Run: headless pygame with SDL's dummy video driver; simulated clock (each Clock.tick advances the game by its frame time, no real sleeping); random seed 0; keys injected as events and as key.get_pressed() state; no mouse input.
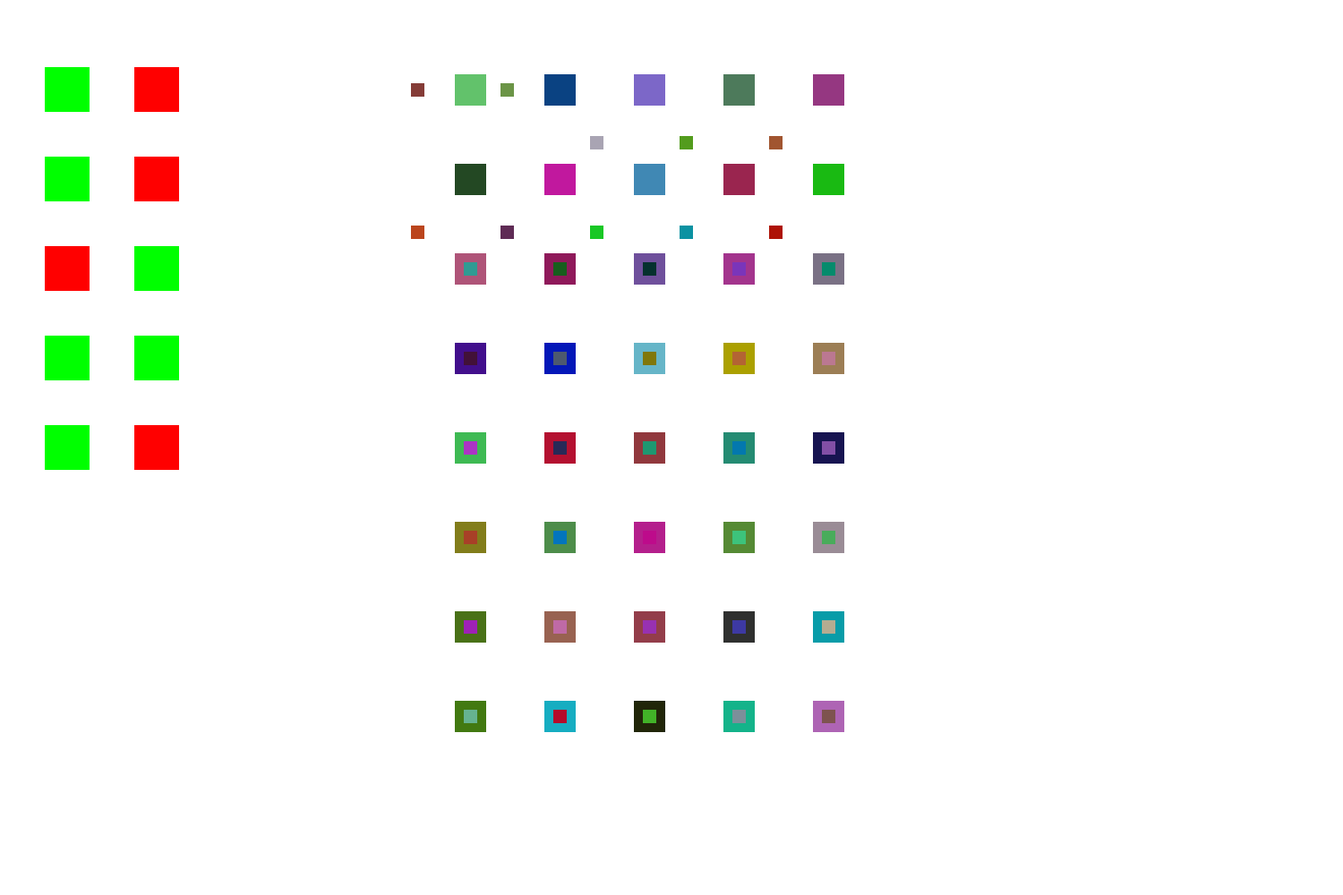
Frame 1 of 4 · flips 1–60 · no input
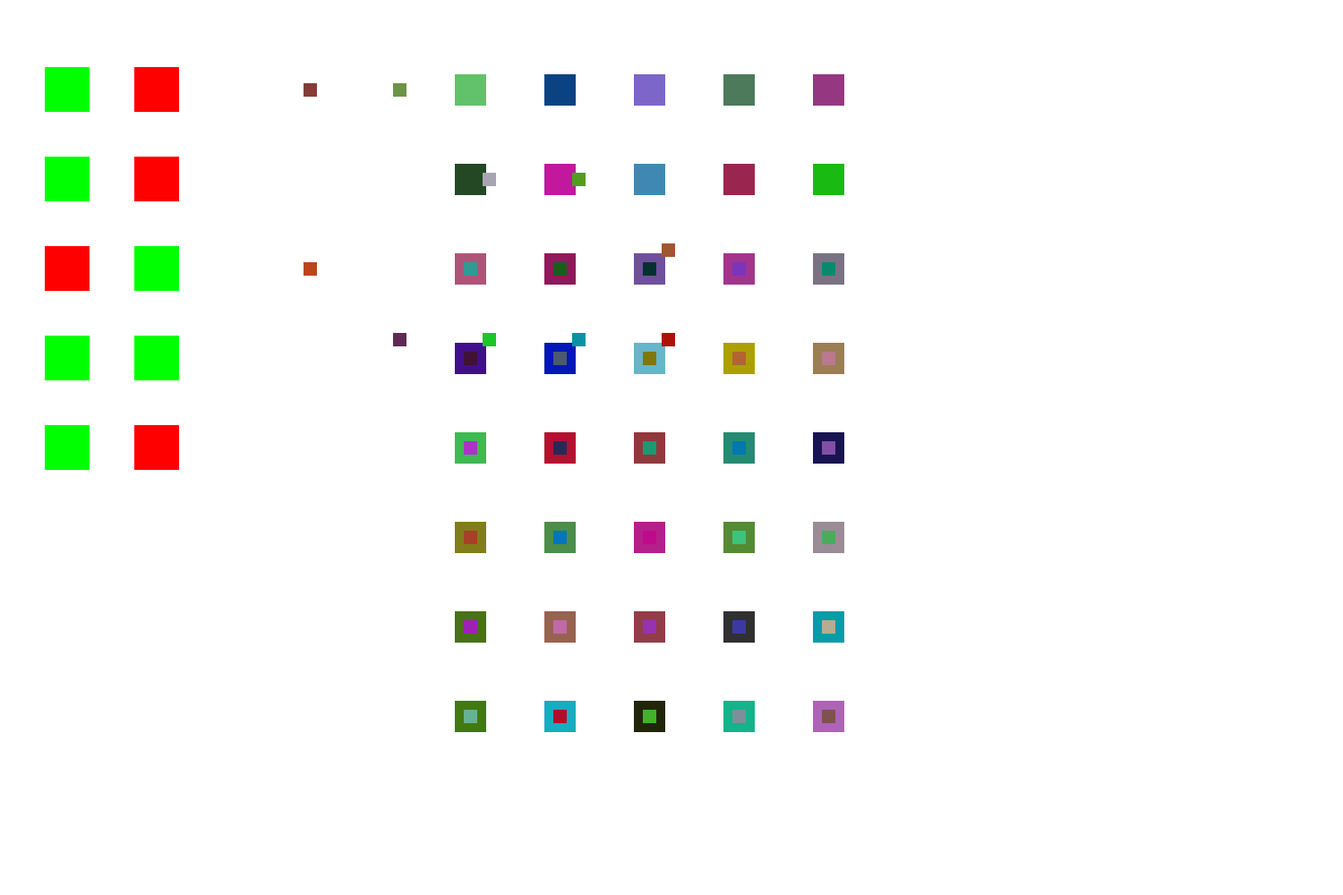
Frame 2 of 4 · flips 61–180 · tapped SPACE, RETURN · held RIGHT (→), D
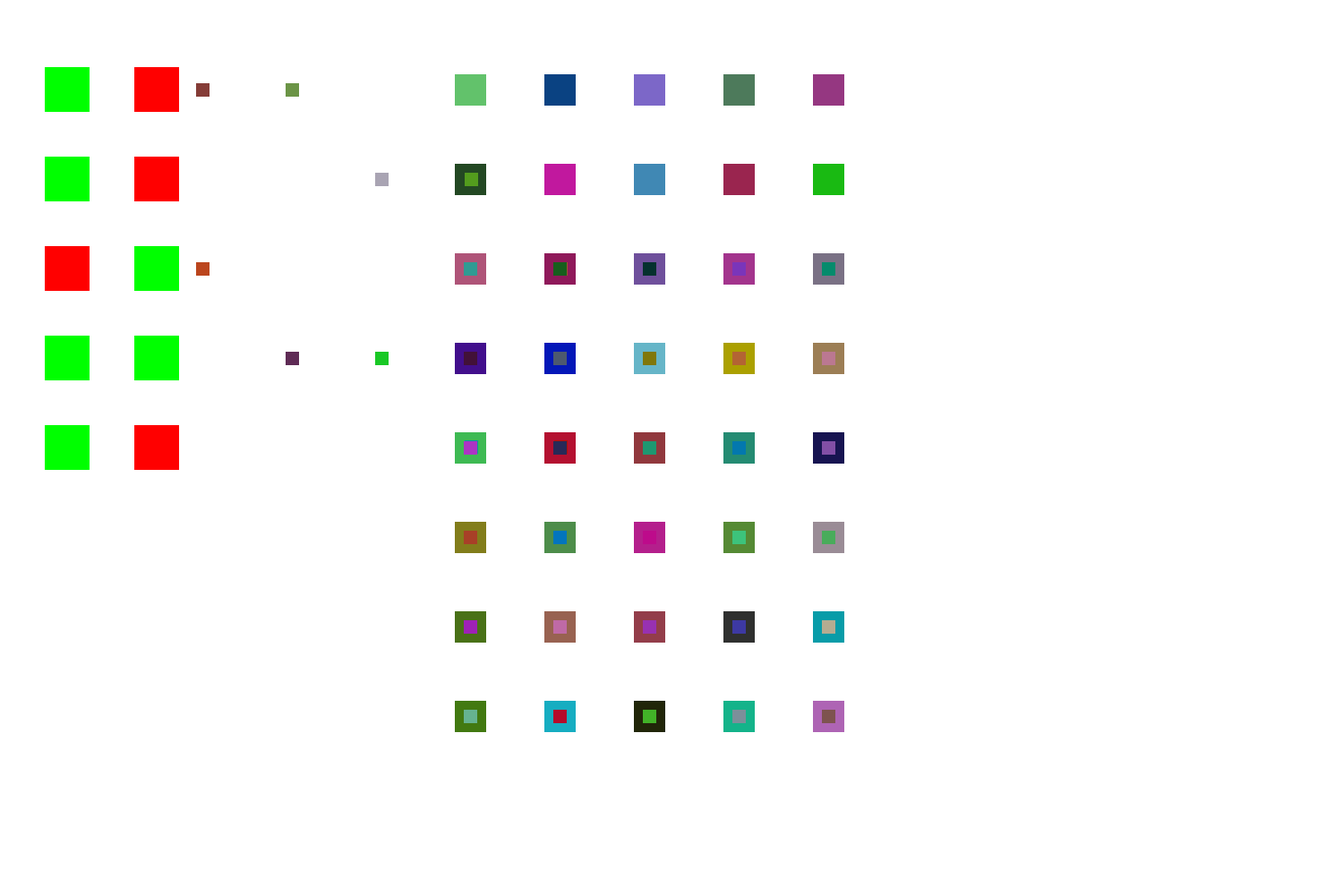
Frame 3 of 4 · flips 181–300 · held DOWN (↓), S
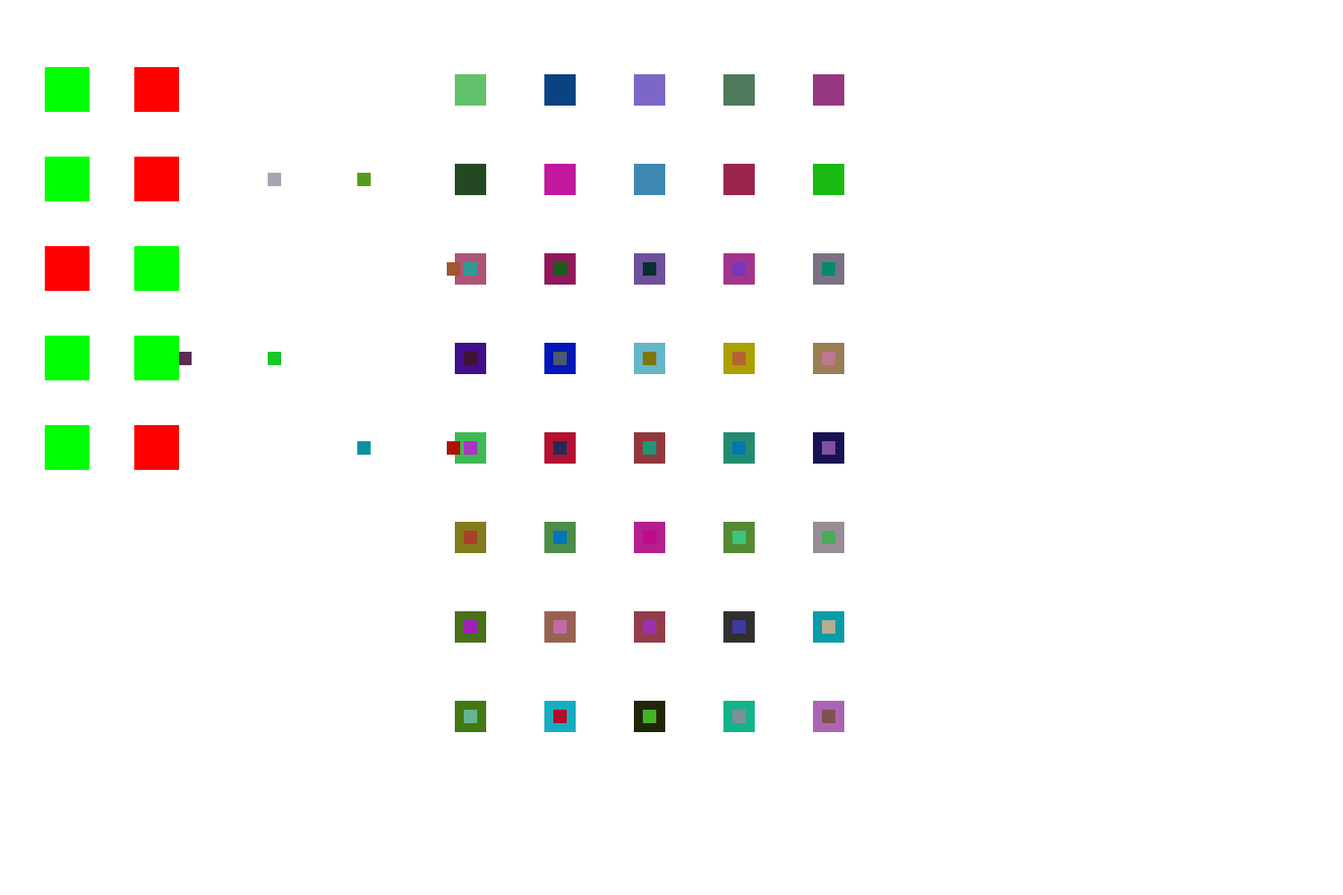
Frame 4 of 4 · flips 301–420 · held LEFT (←), A, UP (↑), W

The pygame program that drew these frames:

# Richie Pajak independent study

import pygame
import random

from pygame.locals import (
    K_ESCAPE,
    KEYDOWN,
    QUIT,
)

SCREEN_WIDTH = 1500
SCREEN_HEIGHT = 1000


def find_empty_home():
    for x in homes:
        if not x.owned:
            x.owned = True
            return x
    return None


def find_home_location():
    row = len(homes) // 5
    col = len(homes) % 5
    rowcoord = (row * 100) + 100
    colcoord = (col * 100) + 525
    return colcoord, rowcoord


def find_business_location():
    row = len(businesses) // 2
    col = len(businesses) % 2
    rowcoord = (row * 100) + 100
    colcoord = (col * 100) + 75
    return colcoord, rowcoord


def create_home():
    new_home = Home()
    homes.add(new_home)
    all_sprites.add(new_home)


def create_agent():
    new_agent = Agent()
    agents.add(new_agent)
    all_sprites.add(new_agent)


def create_business(type):
    new_business = Business(type)
    businesses.add(new_business)
    all_sprites.add(new_business)


class Agent(pygame.sprite.Sprite):
    def __init__(self):
        super(Agent, self).__init__()
        self.size = 15
        self.speed = 1
        self.objective = 0
        self.food = random.randint(5, 10)
        self.water = random.randint(5, 10)
        self.money = 100
        self.surf = pygame.Surface((self.size, self.size))
        self.surf.fill((random.randint(0, 200), random.randint(0, 200), random.randint(0, 200)))
        self.rect = self.surf.get_rect()
        self.home = find_empty_home()
        self.destination = self.home
        self.at_home = True
        self.type = 0
        self.options = []
        if self.home is None:
            self.rect.center = (0, 0)
        else:
            self.rect.center = self.home.rect.center
        self.curr_prio = None

        self.work_prio = 100 - self.money

        self.prio_list = {
            'food': 20 - self.food,
            'water': 20 - self.water
        }

    def update(self, businesses):

        if self.curr_prio == 'home':
            self.destination = self.home
        elif self.curr_prio == 'work':
            for x in businesses:
                if x.being_worked() is False:
                    self.destination = x
                    x.set_worked(True)
                    break
        else:
            if len(self.options) != 0:
                min_price = 100000
                best_option = None
                for x in self.options:
                    if x.get_sell_price() < min_price:
                        min_price = x.get_sell_price()
                        best_option = x
                self.destination = best_option
                if self.rect.colliderect(self.destination.rect):
                    if self.buy(self.destination):
                        self.curr_prio = 'home'
                        self.options.clear()
                    else:
                        self.options.pop(0)
            else:
                self.curr_prio = 'home'

        self.move()

        if self.rect.center == self.home.rect.center:
            self.at_home = True
        else:
            self.at_home = False

    def determine_business(self, businesses):
        for x in businesses:
            if x.product_type == self.curr_prio:
                self.options.append(x)

    def buy(self, business):
        num_purchases = 4
        success = False
        while num_purchases > 0:
            if self.money >= business.get_sell_price():
                if business.sell():
                    success = True
                    self.spend_money(business.get_sell_price())
                    if business.product_type == 'food':
                        self.food = self.food + 1
                    if business.product_type == 'water':
                        self.water = self.water + 1

            num_purchases = num_purchases - 1
        return success

    def spend_money(self, amount):
        self.money = self.money - amount

    def gain_money(self, amount):
        self.money = self.money + amount

    def calc_prios(self):
        print(self.food, self.water, self.money)
        self.prio_list['food'] = 20 - self.food
        self.prio_list['water'] = 20 - self.water
        self.work_prio = 100 - self.money

    def lose_products(self):
        self.food = self.food - 1
        self.water = self.water - 1

    def get_highest_prio(self):
        prio_options = ['food']
        for x in self.prio_list:
            if self.prio_list.get(x) > self.prio_list[prio_options[0]]:
                prio_options.clear()
                prio_options.append(x)
            elif self.prio_list.get(x) == self.prio_list[prio_options[0]]:
                prio_options.append(x)
        index = random.randint(0, len(prio_options) - 1)
        self.curr_prio = prio_options[index]

    def set_curr_prio(self, prio):
        self.curr_prio = prio

    def get_curr_prio(self):
        return self.curr_prio

    def get_work_prio(self):
        return self.work_prio

    def set_worker(self):
        self.type = 1

    def set_consumer(self):
        self.type = 0

    def is_at_home(self):  # This is a getter function for the variable at_home
        if self.at_home is True:
            return True
        else:
            return False

    def move(self):
        direction = self.get_direction(self.destination.rect.centerx, self.destination.rect.centery)
        self.rect.move_ip(direction)

    def get_direction(self, x, y):  # This function returns the direction that a creature should move based on the
        # coordinates of its destination that are passed in
        direction_x = 0
        direction_y = 0
        if self.rect.centerx < x:
            direction_x = self.speed
        if self.rect.centerx > x:
            direction_x = -self.speed
        if self.rect.centery < y:
            direction_y = self.speed
        if self.rect.centery > y:
            direction_y = -self.speed

        direction = (direction_x, direction_y)
        return direction


class Business(pygame.sprite.Sprite):
    def __init__(self, type):
        super(Business, self).__init__()
        self.size = 50
        self.surf = pygame.Surface((self.size, self.size))
        self.surf.fill((random.randint(0, 200), random.randint(0, 200), random.randint(0, 200)))
        self.rect = self.surf.get_rect()
        self.rect.center = find_business_location()
        self.product_amount = 12
        self.product_type = type
        self.sell_price = random.randint(5, 10)
        self.money = 0
        self.production_amount = 8
        self.is_worked = False
        self.worker = None

    def update(self):
        if self.product_type == 'food':
            self.surf.fill((255, 0, 0))
        elif self.product_type == 'water':
            self.surf.fill((0, 255, 0))
        else:
            self.surf.fill((0, 0, 255))
        return

    def get_sell_price(self):
        return self.sell_price

    def sell(self):
        if self.product_amount > 0:
            self.money = self.money + self.sell_price
            self.product_amount = self.product_amount - 1
            return True
        return False

    def give_profits(self):
        self.worker.gain_money(self.money)
        self.money = 0

    def produce(self):
        self.product_amount = self.product_amount + self.production_amount

    def find_worker(self, agents):
        current_worker = None
        prio = -1000
        for x in agents:
            if x.get_work_prio() > prio and x.get_curr_prio() != 'work':
                current_worker = x
                prio = x.get_work_prio()
        current_worker.set_worker()
        current_worker.set_curr_prio('work')
        return current_worker

    def being_worked(self):
        return self.is_worked

    def set_worked(self, status):
        self.is_worked = status

    def clear_worker(self):
        self.worker = None
        self.is_worked = False

    def price_change(self):
        if self.product_amount > 0:
            self.sell_price = self.sell_price - 1
            print("decrease", self.sell_price)
        else:
            self.sell_price = self.sell_price + 1
            print("increase", self.sell_price)


class Home(pygame.sprite.Sprite):
    def __init__(self):
        super(Home, self).__init__()
        self.size = 35
        self.surf = pygame.Surface((self.size, self.size))
        self.surf.fill((random.randint(0, 200), random.randint(0, 200), random.randint(0, 200)))
        self.rect = self.surf.get_rect()
        self.owned = False
        self.rect.center = find_home_location()


pygame.init()
screen = pygame.display.set_mode((SCREEN_WIDTH, SCREEN_HEIGHT))
font = pygame.font.SysFont(None, 24)
clock = pygame.time.Clock()

all_sprites = pygame.sprite.Group()
homes = pygame.sprite.Group()
agents = pygame.sprite.Group()
businesses = pygame.sprite.Group()

num_homes = 40
num_agents = 40
num_businesses = 10
i = 0
while i < num_homes:
    create_home()
    i = i + 1
i = 0
while i < num_agents:
    create_agent()
    i = i + 1
i = 0
while i < num_businesses:
    if random.randint(0, 1) == 0:
        create_business('food')
    else:
        create_business('water')
    i = i + 1

phase = 0
all_consumers_at_home = True
all_agents_at_work = True
all_agents_at_home = True

running = True
while running:
    for event in pygame.event.get():
        if event.type == KEYDOWN:
            if event.key == K_ESCAPE:
                running = False
        elif event.type == QUIT:
            running = False
    if phase == 0:
        for x in agents:
            x.get_highest_prio()
        for x in businesses:
            x.worker = x.find_worker(agents)
        phase = 1
    elif phase == 1:
        businesses.update()
        for x in agents:
            if x.type == 1:
                x.update(businesses)
        all_agents_at_work = True
        for x in agents:
            if x.type == 1 and not x.rect.colliderect(x.destination.rect):
                all_agents_at_work = False
        for x in agents:
            if x.rect.colliderect(x.destination.rect) and x.type == 1:
                x.rect.center = x.destination.rect.center
        if all_agents_at_work is True:
            phase = 2
            for x in agents:
                x.determine_business(businesses)
    elif phase == 2:
        for x in agents:
            if x.type == 0:
                x.update(businesses)

        all_consumers_at_home = True
        for x in agents:
            if x.type == 0:
                if x.is_at_home() is False:
                    all_consumers_at_home = False
        if all_consumers_at_home:
            phase = 3
    elif phase == 3:
        for x in agents:
            x.set_curr_prio('home')
            x.update(businesses)
        all_agents_at_home = True
        for x in agents:
            if x.is_at_home() is False:
                all_agents_at_home = False
        if all_agents_at_home:
            phase = 4
    elif phase == 4:
        for x in businesses:
            x.give_profits()
            x.clear_worker()
            x.price_change()
            x.produce()
            print(x.product_amount, x.product_type)
        for x in agents:
            x.calc_prios()
            x.set_consumer()
            x.set_curr_prio('')
            x.lose_products()
            x.type = 0
            if x.food > 15:
                if num_agents < num_homes:
                    create_agent()
                    x.food = x.food - 10
                    num_homes = num_homes - 1
            if x.food < 0:
                x.home.owned = False
                x.kill()
        print('new day')
        phase = 0

    screen.fill((255, 255, 255))

    for entity in all_sprites:
        screen.blit(entity.surf, entity.rect)
    clock.tick(60)

    pygame.display.flip()
